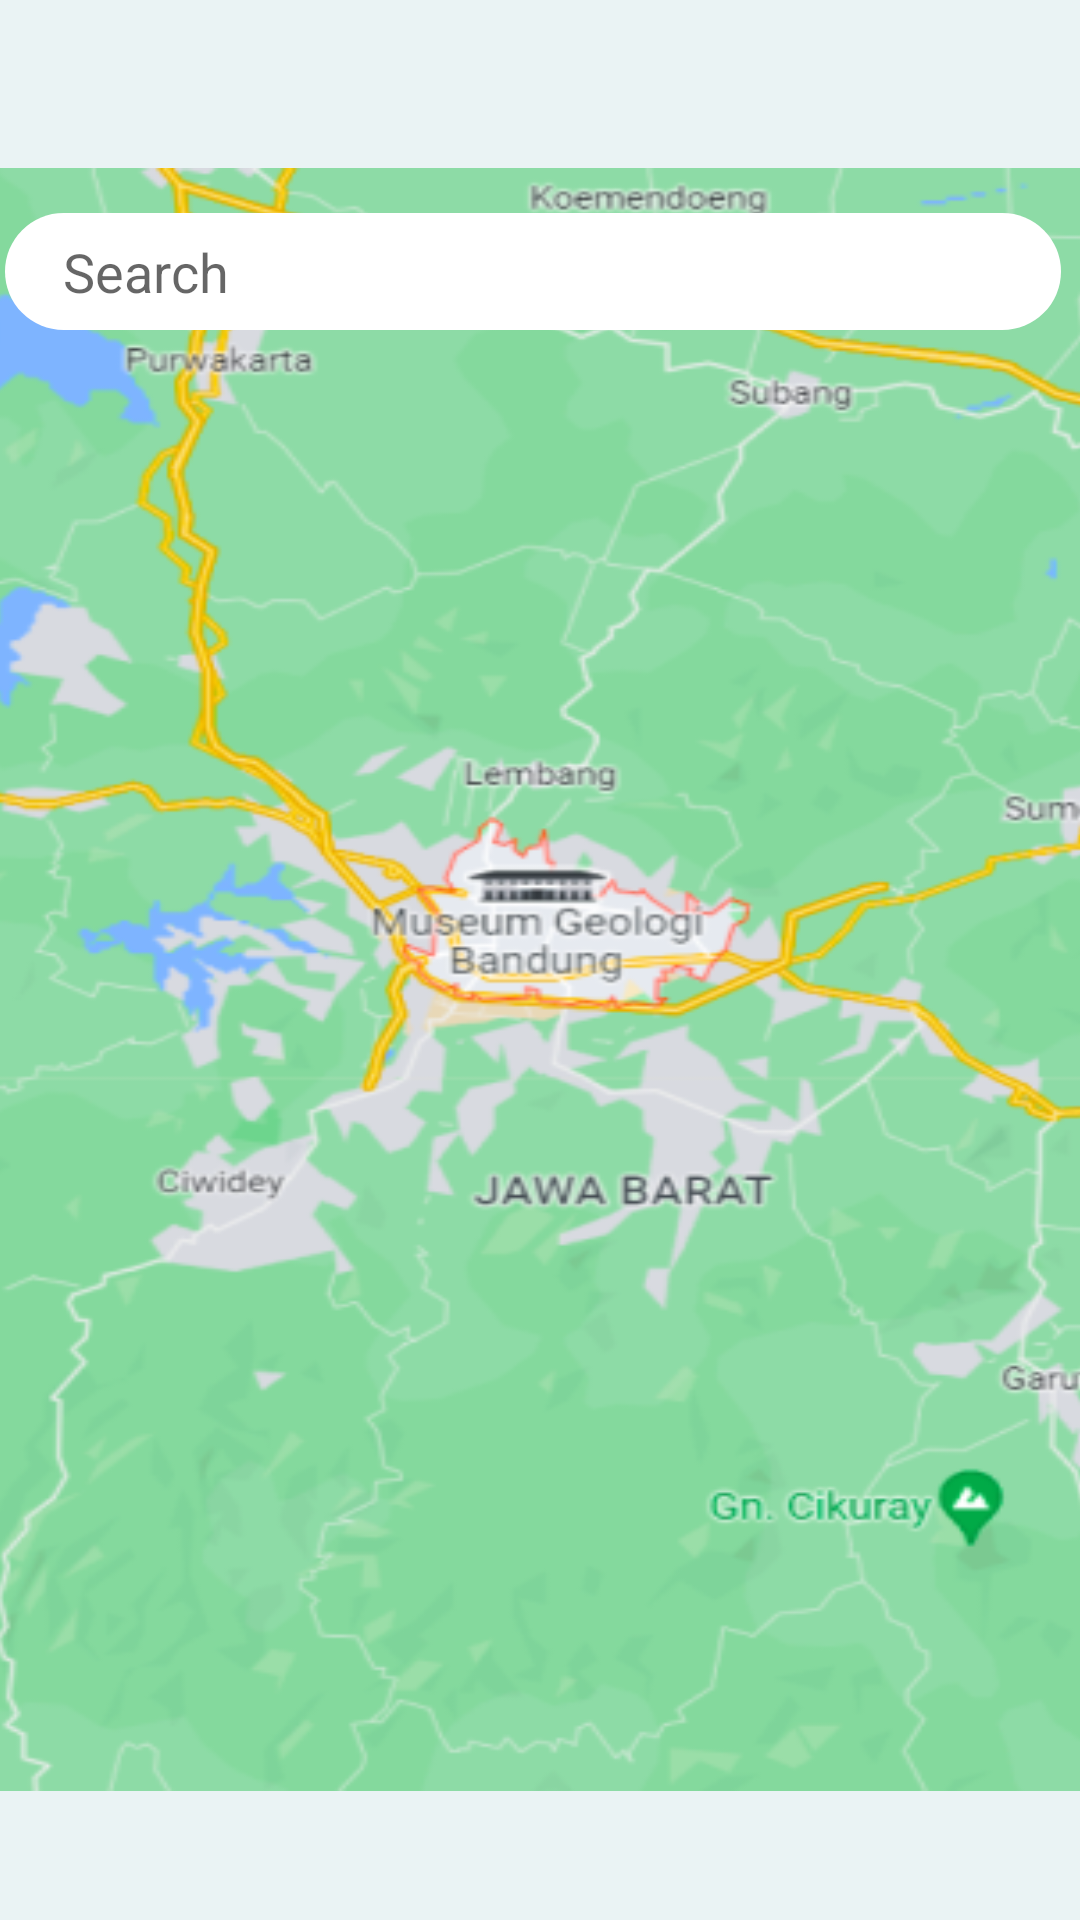

Reconstruct the res/layout file that produces this screen, plus the resources it refers to.
<!-- AndroidManifest.xml: application theme Theme.GenggamPT -->
<!-- res/layout/fragment_dashboard.xml -->
<?xml version="1.0" encoding="utf-8"?>
<LinearLayout xmlns:android="http://schemas.android.com/apk/res/android"
    xmlns:app="http://schemas.android.com/apk/res-auto"
    xmlns:tools="http://schemas.android.com/tools"
    android:layout_width="match_parent"
    android:layout_height="match_parent"
    android:orientation="vertical"
    tools:context=".LoginActivity">


    <Toolbar
        android:id="@+id/toolbar"
        android:layout_width="match_parent"
        android:layout_height="wrap_content"
        android:background="@drawable/bg_gradasi"
        android:title=""></Toolbar>

    <LinearLayout
        android:layout_width="387dp"
        android:layout_height="541dp"
        android:layout_gravity="center"
        android:layout_weight="0.0001"
        android:background="@drawable/map_bg_map"
        android:padding="15dp" >


        <EditText
            android:layout_width="352dp"
            android:layout_height="39dp"
            android:layout_gravity="top"
            android:background="@drawable/form"
            android:drawableStart="@drawable/search_home"
            android:hint=" Search"
            android:paddingLeft="15dp"
            android:paddingRight="15dp" />
    </LinearLayout>

    <LinearLayout
        android:layout_width="match_parent"
        android:layout_height="match_parent"
        android:layout_weight="1"
        android:background="@drawable/bg_gradasi"
        android:orientation="vertical">
        
        
        
        
        
        
        
        
        
        
        <RelativeLayout
            android:layout_width="match_parent"
            android:layout_height="30dp" />

        

        
        

        <RelativeLayout
            android:layout_width="match_parent"
            android:layout_height="48dp" />


        <Button
            android:layout_width="255dp"
            android:layout_height="38dp"
            android:layout_gravity="center"
            android:background="@drawable/login_bar"

            android:text="Wisata Terdekat"
            android:textAlignment="center"
            android:textAllCaps="false"
            android:textColor="#FFFFFF"
            android:textSize="14dp" />

        <RelativeLayout
            android:layout_width="match_parent"
            android:layout_height="90dp" />

        <LinearLayout
            android:layout_width="wrap_content"
            android:layout_height="541dp"
            android:layout_gravity="center"
            android:layout_weight="0.7"

            >


        </LinearLayout>
    </LinearLayout>
</LinearLayout>
<!-- resources referenced by this layout -->
<resources>
  <!-- drawable bg_gradasi (drawable) -->
  <shape
      xmlns:android="http://schemas.android.com/apk/res/android"
      android:shape="rectangle">
  
  
      <gradient
          android:type="linear"
          android:startColor="#EAF3F4"
          android:centerColor="#EAF3F4"
          android:endColor="#EAF3F4"
          android:angle="45"
          />
  
  </shape>
  <!-- drawable form (drawable) -->
  <?xml version="1.0" encoding="utf-8"?>
  <shape android:shape="rectangle"
      xmlns:android="http://schemas.android.com/apk/res/android">
      <solid android:color="#FFFF"/>
      <corners android:radius="30dp"/>
      <size android:height="20dp"
          android:width="300dp"/>
  </shape>
  <!-- drawable login_bar (drawable) -->
  <?xml version="1.0" encoding="utf-8"?>
  <shape android:shape="rectangle"
      xmlns:android="http://schemas.android.com/apk/res/android">
      <solid android:color="#007C84"/>
      <corners android:radius="30dp"/>
      <size android:height="20dp"
          android:width="300dp"/>
  </shape>
  <!-- drawable map_bg_map: png bitmap (drawable, 146818 bytes) -->
  <style name="Theme.GenggamPT" parent="Theme.AppCompat.Light">
          
          <item name="colorPrimary">@color/purple_500</item>
          <item name="colorPrimaryVariant">@color/purple_700</item>
          <item name="colorOnPrimary">@color/white</item>
          
          <item name="colorSecondary">@color/teal_200</item>
          <item name="colorSecondaryVariant">@color/teal_700</item>
          <item name="colorOnSecondary">@color/black</item>
          
          <item name="colorPrimary">@color/green_dark</item>
          <item name="colorPrimary">@color/green_light</item>
          <item name="colorPrimary">@color/gray_light</item>
          <item name="colorPrimary">@color/gray</item>
          <item name="colorPrimary">@color/gray_light_bg</item>
          
          <item name="android:statusBarColor" tools:targetApi="l">?attr/colorPrimaryVariant</item>
          
  
      </style>
  <color name="purple_500">#FF018786</color>
  <color name="purple_700">#FF018786</color>
  <color name="white">#FFFFFFFF</color>
  <color name="teal_200">#FF03DAC5</color>
  <color name="teal_700">#FF018786</color>
  <color name="black">#FF000000</color>
  <color name="green_dark">#007C84</color>
  <color name="green_light">#2DB5B2</color>
  <color name="gray_light">#E8E8E8</color>
  <color name="gray">#BBBFCA</color>
  <color name="gray_light_bg">#C1C1C1</color>
</resources>
